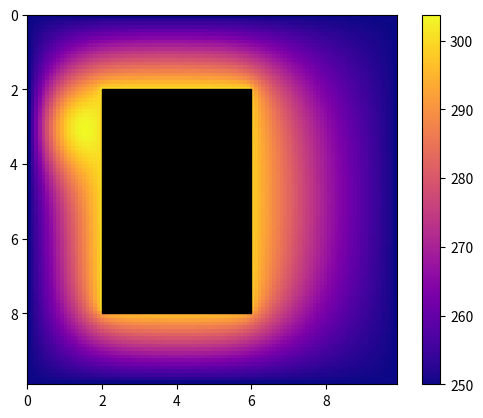

The script that saved this image:
import math as m
import numpy as np

import matplotlib.pyplot as plt
from matplotlib import cm
from matplotlib.patches import Rectangle

from copy import deepcopy

# Plate sizes
a, b = 10, 10
c, e = 2, 2
d, g = 6, 8

# Bound values
u0 = 250
u1 = 300

# Heat source
f0 = 80
beta = 1
x0, z0 = 1, 3

def f(x,z):
    return f0 * np.exp(-beta * ((x - x0)**2 + (z - z0)**2))

ka = 1 # Thermal conductivity

Nx, Nz = 100, 100 # Mesh sizes

eps = 0.1

# Steps
hx, hz = a / Nx, b / Nz
tau = 0.25 * min(hx**2, hz**2) # Should ensure stability

Mx = int(c / hx)
Mz = int(e / hz)
Kx = int(d / hx)
Kz = int(g / hz)

x = np.linspace(0, a, Nx + 1)
z = np.linspace(0, b, Nz + 1)

# First iteration

u = u0 * np.ones((Nx + 1, Nz + 1))
for i in range(Mx, Kx + 1):
    for j in range(Mz, Kz + 1):
        u[i,j] = u1

# Triagonal solving

def tridiag(a, b, c, f):
    a, b, c, f = tuple(map(lambda k_list: list(map(float, k_list)), (a, b, c, f)))
    n = len(f)

    alpha = [-b[0] / c[0]] + [0] * (n - 1)
    beta = [f[0] / c[0]] + [0] * (n - 1)
    x = [0] * n

    for i in range(1, n):
        alpha[i] = -b[i] / (a[i] * alpha[i - 1] + c[i])
        beta[i] = (f[i] - a[i] * beta[i - 1]) / (a[i] * alpha[i - 1] + c[i])

    x[n - 1] = beta[n - 1]
    for i in range(n - 1, 0, -1):
        x[i - 1] = alpha[i - 1] * x[i] + beta[i - 1]

    return x

m_long_x = -(2 + hx**2 / (ka * tau)) * np.ones((Nx - 1))
u_long_x = np.ones((Nx - 1))
d_long_x = np.ones((Nx - 1))

m_short1_x = -(2 + hx**2 / (ka * tau)) * np.ones((Mx - 1))
u_short1_x = np.ones((Mx - 1))
d_short1_x = np.ones((Mx - 1))

m_short2_x = -(2 + hx**2 / (ka * tau)) * np.ones((Nx - Kx - 1))
u_short2_x = np.ones((Nx - Kx - 1))
d_short2_x = np.ones((Nx - Kx - 1))

m_long_z = -(2 + hz**2 / (ka * tau)) * np.ones((Nz - 1))
u_long_z = np.ones((Nz - 1))
d_long_z = np.ones((Nz - 1))

m_short1_z = -(2 + hz**2 / (ka * tau)) * np.ones((Mz - 1))
u_short1_z = np.ones((Mz - 1))
d_short1_z = np.ones((Mz - 1))
m_short2_z = -(2 + hz**2 / (ka * tau)) * np.ones((Nz - Kz - 1))
u_short2_z = np.ones((Nz - Kz - 1))
d_short2_z = np.ones((Nz - Kz - 1))

fv = np.zeros((Nx + 1, Nz + 1))
for j in range(1, Nx):
    for i in range(1, Nz):
        fv[i, j] = f(i * hx, j * hz)

hx2, hz2 = hx**2, hz**2

c1_x = -hx2 / (ka * tau)
c2_x = hx2 / ka
c3_x = hx2 / hz2

c1_z = -hz2 / (ka * tau)
c2_z = hz2 / ka
c3_z = hz2 / hx2

err = 1e4
count = 0
while err > eps:
    count += 1
    u_old = deepcopy(u) # Iteration m
    u_half = deepcopy(u) # Iteration m + 0.5
    
    # X direction
    u_half[:, 0] = u0 * np.ones((Nx + 1))
    u_half[:, Nz] = u0 * np.ones((Nx + 1))
    for j in range(1, Nz):
        u_half[0, j] = u0
        u_half[Nx, j] = u0
        if z[j] < e or z[j] > g: # Line doesn't intersect hole
            Fx = [
                c1_x * u_old[i, j] - c2_x * fv[i, j] -
                c3_x * (u_old[i, j + 1] - 2 * u_old[i, j] + u_old[i, j - 1])
                for i in range(1, Nx)
            ]
            Fx[0] -= u0
            Fx[-1] -= u0
            u_half[1 : Nx, j] = tridiag(d_long_x, u_long_x, m_long_x, Fx)
        else: # Line intersect hole
            # Left
            Fx1 = [
                c1_x * u_old[i, j] - c2_x * fv[i, j] -
                c3_x * (u_old[i, j + 1] - 2 * u_old[i, j] + u_old[i, j - 1])
                for i in range(1, Mx)
            ]
            Fx1[0] -= u0
            Fx1[-1] -= u1
            
            # Right
            Fx2 = [
                c1_x * u_old[i, j] - c2_x * fv[i, j] -
                c3_x * (u_old[i, j + 1] - 2 * u_old[i, j] + u_old[i, j - 1])
                for i in range(Kx + 1, Nx)
            ]
            Fx2[0] -= u1
            Fx2[-1] -= u0
            u_half[1 : Mx, j] = tridiag(d_short1_x, u_short1_x, m_short1_x, Fx1)
            u_half[Kx + 1 : Nx,j] = tridiag(d_short2_x, u_short2_x, m_short2_x, Fx2)
            u_half[Mx : Kx + 1, j] = u1 * np.ones((Kx - Mx + 1))
    
    # Z direction
    u[0, :] = u0 * np.ones((Nz + 1))
    u[Nx, :] = u0 * np.ones((Nz + 1))
    for i in range(1, Nx):
        u[i, 0] = u0
        u[i, Nz] = u0
        if x[i] < c or x[i] > d:  # Line doesn't intersect hole
            Fz = [
                c1_z * u_half[i, j] - c2_z * fv[i, j] -
                c3_z * (u_half[i + 1, j] - 2 * u_half[i, j] + u_half[i - 1, j])
                for j in range(1, Nz)
            ]
            Fz[0] -= u0
            Fz[-1] -= u0
            u[i,1:Nz] = tridiag(d_long_z, u_long_z, m_long_z, Fz)
        else: # Line intersect hole
            # Bottom
            Fz1 = [
                c1_z * u_half[i, j] - c2_z * fv[i, j] -
                c3_z * (u_half[i + 1, j] - 2 * u_half[i, j] + u_half[i - 1, j])
                for j in range(1, Mz)]
            Fz1[0] -= u0
            Fz1[-1] -= u1

            # Top
            Fz2 = [
                c1_z * u_half[i, j] - c2_z * fv[i, j] -
                c3_z * (u_half[i + 1, j] - 2 * u_half[i, j] + u_half[i - 1, j])
                for j in range(Kz + 1, Nz)
            ]
            Fz2[0] -= u1
            Fz2[-1] -= u0
            u[i, 1 : Mz] = tridiag(d_short1_z, u_short1_z, m_short1_z, Fz1)
            u[i, Kz + 1 : Nz] = tridiag(d_short2_z, u_short2_z, m_short2_z, Fz2)
            u[i, Mz : Kz + 1] = u1 * np.ones((Kz - Mz + 1))

    err = np.sum((u_old - u)**2)

%matplotlib widget

print(f'Iterations: {count}')

plt.imshow(np.transpose(u), extent=[x[0], x[Nx - 1], z[Nz - 1], z[0]], cmap=cm.plasma)
hole_rect = Rectangle((c, e), d - c, g - e,
                        edgecolor='black', facecolor='black')
plt.gca().add_patch(hole_rect)
plt.colorbar()
plt.show()